Image classification data set "lbp" (rania250/classification on GitHub). Class labels (2): chair, table.

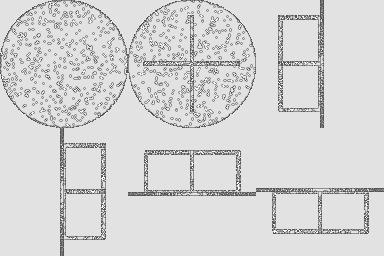
Label: table

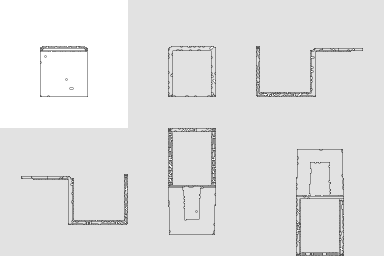
Label: chair

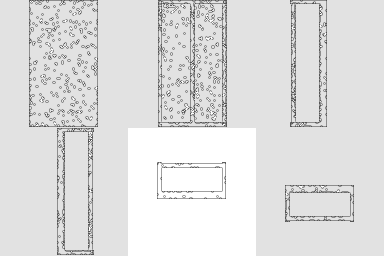
Label: table

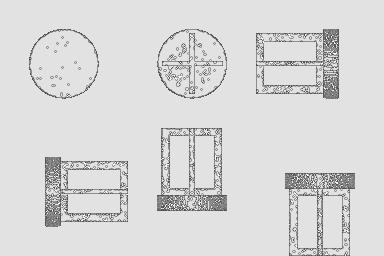
Label: chair

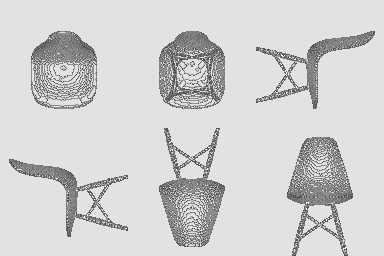
Label: chair

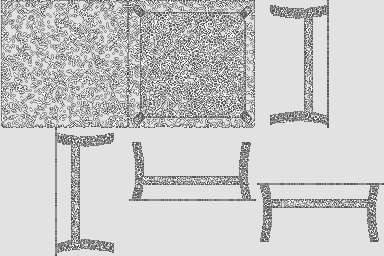
Label: table
